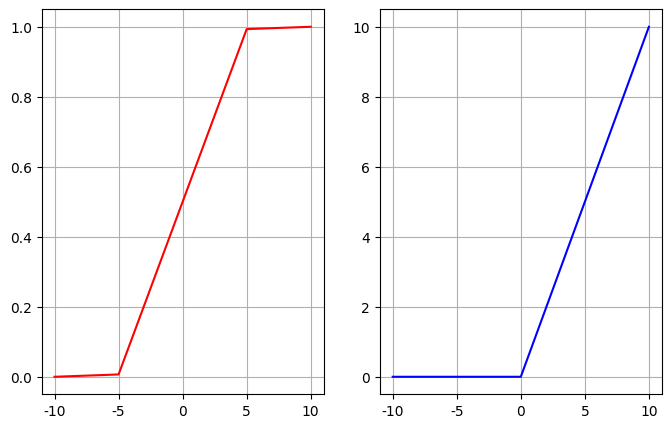

Reproduce this figure in Python.
import numpy as np
import matplotlib.pyplot as plt

plt.rcParams['font.family'] = 'Malgun Gothic'
plt.rcParams['axes.unicode_minus'] = False

x = np.linspace(-10, 10, 5)
print('x:',x)
print()

# 0~1 사이 확률 형태로 변환하는 S자형 함수
sigmoid = 1 / (1+np.exp(-x))
print('sigmoid:',sigmoid)


# relu: 음수일때는 0으로, 양수일때는 그대로 나옴
relu = np.maximum(0, x)
print('relu:',relu)
plt.figure(figsize=[8,5])
plt.subplot(1, 2, 1)
plt.plot(x, sigmoid, color='r')
plt.grid(True)
plt.subplot(1, 2, 2)
plt.plot(x, relu, color='b')
plt.grid(True)
plt.show()

